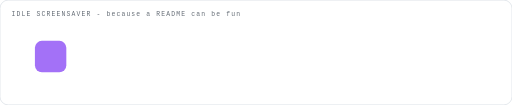
t = 0.00 s
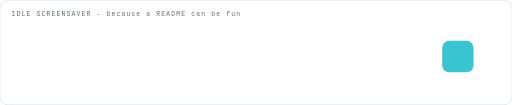
t = 1.50 s
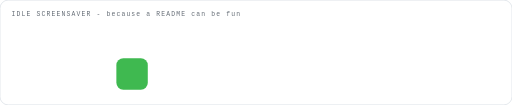
t = 3.00 s
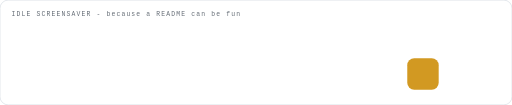
t = 4.50 s
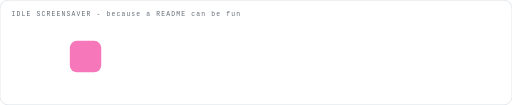
t = 6.00 s
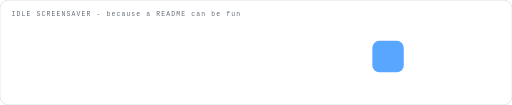
t = 7.50 s

The animated SVG that drew these frames (rendered in a browser with its animation timeline set to each time). Animation: 2 SMIL elements (animate=1,animateTransform=1); one cycle of 9.00 s, repeats indefinitely.

<svg xmlns="http://www.w3.org/2000/svg" width="880" height="180" viewBox="0 0 880 180">
<defs>

</defs>
<rect width="880" height="180" rx="14" fill="#ffffff" stroke="#d0d7de"/>
<text x="20" y="28" font-family="'JetBrains Mono',ui-monospace,SFMono-Regular,Menlo,Consolas,monospace" font-size="11" letter-spacing="2" fill="#656d76">IDLE SCREENSAVER - because a README can be fun</text>
<g><rect x="0" y="0" width="54" height="54" rx="12" fill="#a371f7"><animateTransform attributeName="transform" type="translate" values="60,70;760,70;200,100;700,100;120,70;640,70;60,70" keyTimes="0.000;0.167;0.333;0.500;0.667;0.833;1.000" dur="9s" repeatCount="indefinite"/><animate attributeName="fill" values="#a371f7;#39c5cf;#3fb950;#d29922;#f778ba;#58a6ff;#a371f7" keyTimes="0.000;0.167;0.333;0.500;0.667;0.833;1.000" dur="9s" repeatCount="indefinite"/><text x="27.0" y="36.0" text-anchor="middle" font-family="'JetBrains Mono',ui-monospace,SFMono-Regular,Menlo,Consolas,monospace" font-size="24" font-weight="800" fill="#0d1117">BO</text></rect></g>
</svg>
